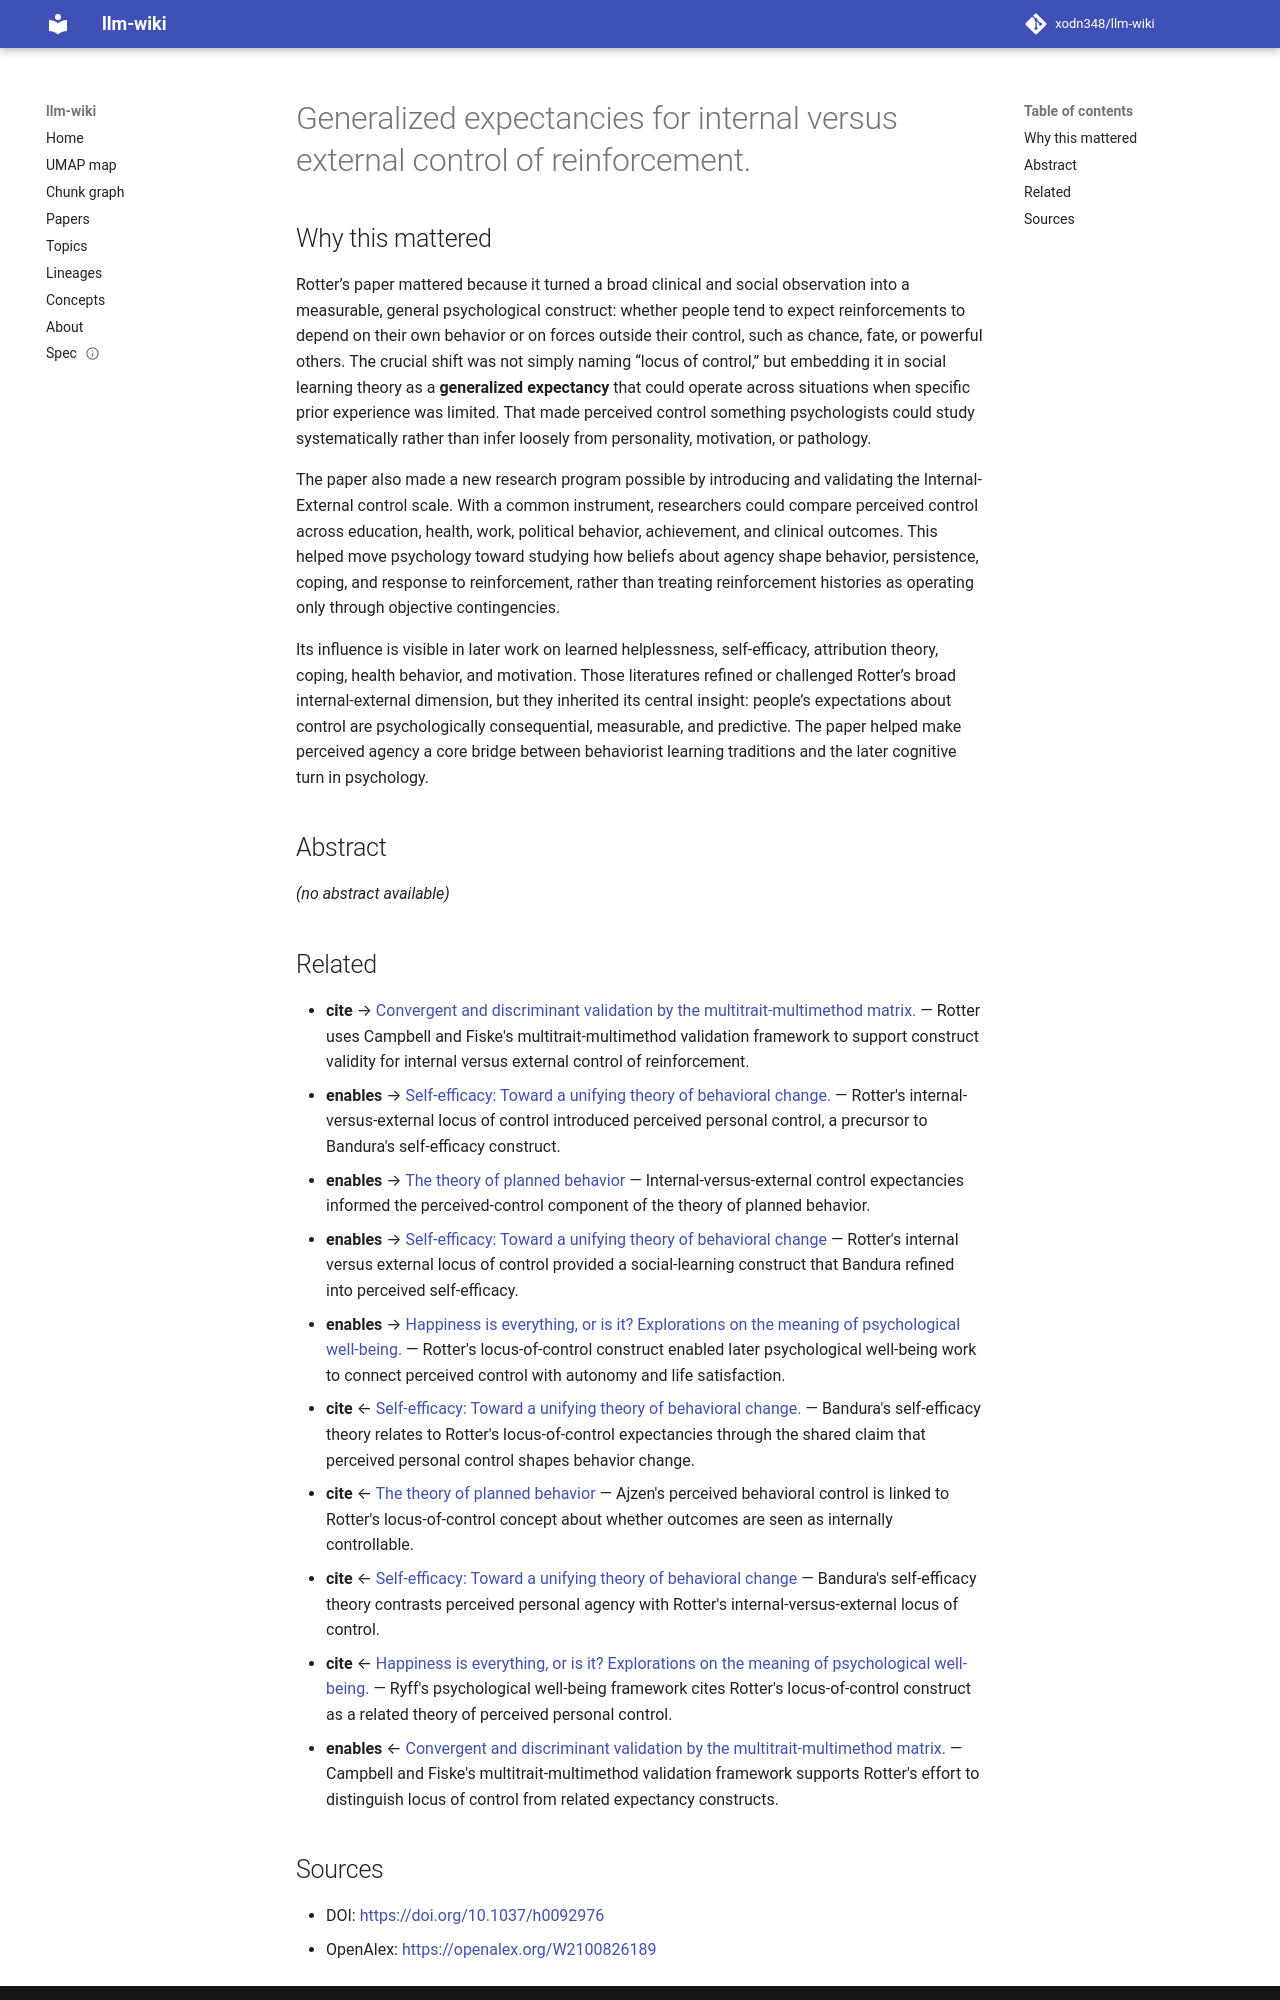

repository: xodn348/llm-wiki · page: paper/10_1037_h0092976/index.html · generator: mkdocs

---
title: Generalized expectancies for internal versus external control of reinforcement.
doi: 10.1037/h0092976
openalex_id: https://openalex.org/W2100826189
year: 1966
venue: The Psychological Monographs
authors: Julian B. Rotter
citations: 21871
fleming_tier: true
concepts:
- Reinforcement
- Psychology
- Control (management)
- Cognitive psychology
- Social psychology
- Computer science
- Artificial intelligence
---

# Generalized expectancies for internal versus external control of reinforcement.

## Why this mattered

Rotter’s paper mattered because it turned a broad clinical and social observation into a measurable, general psychological construct: whether people tend to expect reinforcements to depend on their own behavior or on forces outside their control, such as chance, fate, or powerful others. The crucial shift was not simply naming “locus of control,” but embedding it in social learning theory as a **generalized expectancy** that could operate across situations when specific prior experience was limited. That made perceived control something psychologists could study systematically rather than infer loosely from personality, motivation, or pathology.

The paper also made a new research program possible by introducing and validating the Internal-External control scale. With a common instrument, researchers could compare perceived control across education, health, work, political behavior, achievement, and clinical outcomes. This helped move psychology toward studying how beliefs about agency shape behavior, persistence, coping, and response to reinforcement, rather than treating reinforcement histories as operating only through objective contingencies.

Its influence is visible in later work on learned helplessness, self-efficacy, attribution theory, coping, health behavior, and motivation. Those literatures refined or challenged Rotter’s broad internal-external dimension, but they inherited its central insight: people’s expectations about control are psychologically consequential, measurable, and predictive. The paper helped make perceived agency a core bridge between behaviorist learning traditions and the later cognitive turn in psychology.

## Abstract

_(no abstract available)_


## Related

- **cite** → [Convergent and discriminant validation by the multitrait-multimethod matrix.](10_1037_h0046016.md) — Rotter uses Campbell and Fiske's multitrait-multimethod validation framework to support construct validity for internal versus external control of reinforcement.
- **enables** → [Self-efficacy: Toward a unifying theory of behavioral change.](10_1037__0033_295x_84_2_191.md) — Rotter's internal-versus-external locus of control introduced perceived personal control, a precursor to Bandura's self-efficacy construct.
- **enables** → [The theory of planned behavior](10_1016_0749_5978_91_90020_t.md) — Internal-versus-external control expectancies informed the perceived-control component of the theory of planned behavior.
- **enables** → [Self-efficacy: Toward a unifying theory of behavioral change](10_1016_0146_6402_78_90002_4.md) — Rotter's internal versus external locus of control provided a social-learning construct that Bandura refined into perceived self-efficacy.
- **enables** → [Happiness is everything, or is it? Explorations on the meaning of psychological well-being.](10_1037_0022_3514_57_6_1069.md) — Rotter's locus-of-control construct enabled later psychological well-being work to connect perceived control with autonomy and life satisfaction.
- **cite** ← [Self-efficacy: Toward a unifying theory of behavioral change.](10_1037__0033_295x_84_2_191.md) — Bandura's self-efficacy theory relates to Rotter's locus-of-control expectancies through the shared claim that perceived personal control shapes behavior change.
- **cite** ← [The theory of planned behavior](10_1016_0749_5978_91_90020_t.md) — Ajzen's perceived behavioral control is linked to Rotter's locus-of-control concept about whether outcomes are seen as internally controllable.
- **cite** ← [Self-efficacy: Toward a unifying theory of behavioral change](10_1016_0146_6402_78_90002_4.md) — Bandura's self-efficacy theory contrasts perceived personal agency with Rotter's internal-versus-external locus of control.
- **cite** ← [Happiness is everything, or is it? Explorations on the meaning of psychological well-being.](10_1037_0022_3514_57_6_1069.md) — Ryff's psychological well-being framework cites Rotter's locus-of-control construct as a related theory of perceived personal control.
- **enables** ← [Convergent and discriminant validation by the multitrait-multimethod matrix.](10_1037_h0046016.md) — Campbell and Fiske's multitrait-multimethod validation framework supports Rotter's effort to distinguish locus of control from related expectancy constructs.
